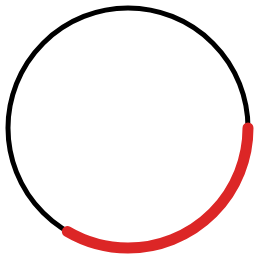
t = 0.00 s
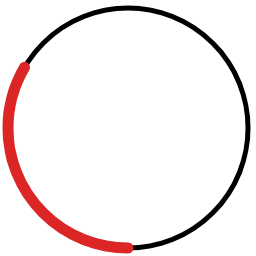
t = 0.25 s
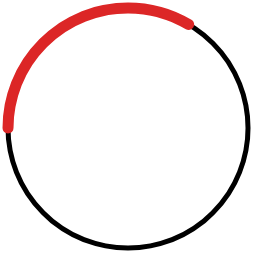
t = 0.50 s
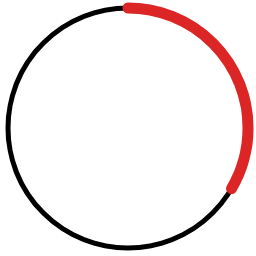
t = 0.75 s

The animated SVG that drew these frames (rendered in a browser with its animation timeline set to each time). Animation: 1 CSS @keyframes rule; one cycle of 1.00 s, repeats indefinitely.

<svg xmlns="http://www.w3.org/2000/svg" width="256" height="256" fill="#dc2626" style="&#10;    animation: loading_animation 1s infinite linear;&#10;">
    <style>@keyframes loading_animation {
    from {
        transform: rotateZ(-360deg);
    }

    to {
        trasnform: rotateZ(360deg);
    }
}
</style>
<circle xmlns="http://www.w3.org/2000/svg" r="120" cx="128" cy="128" x="0" y="0" stroke="black" stroke-width="5px" fill="none" stroke-linecap="round">
</circle><circle xmlns="http://www.w3.org/2000/svg" r="120" cx="128" cy="128" x="0" y="0" stroke="#dc2626" stroke-width="11px" fill="none" stroke-dasharray="252 755" stroke-dashoffset="0" stroke-linecap="round">
</circle>

</svg>
